Image classification data set "224x224" (saloviho/SORRY on GitHub). Class labels (12): adware, benign, crypto miner, downloader, dropper, file infector, flooder, installer, packed, ransomware, spyware, worm.

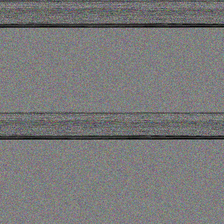
Label: crypto miner

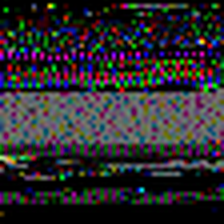
Label: packed

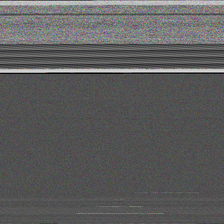
Label: ransomware

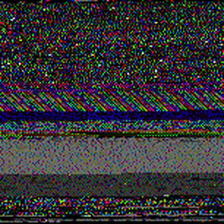
Label: benign

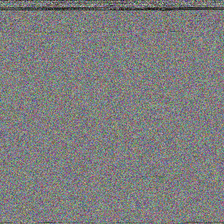
Label: installer

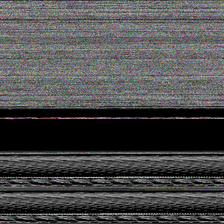
Label: dropper
